Run: headless pygame with SDL's dummy video driver; simulated clock (each Clock.tick advances the game by its frame time, no real sleeping); random seed 0; keys injected as events and as key.get_pressed() state; mouse plan: one left click at the window centre at the start of phase 2, then a move to the lower-right quarter at the start of phase 3; restart key R tapped at the start of phases 3 and 4.
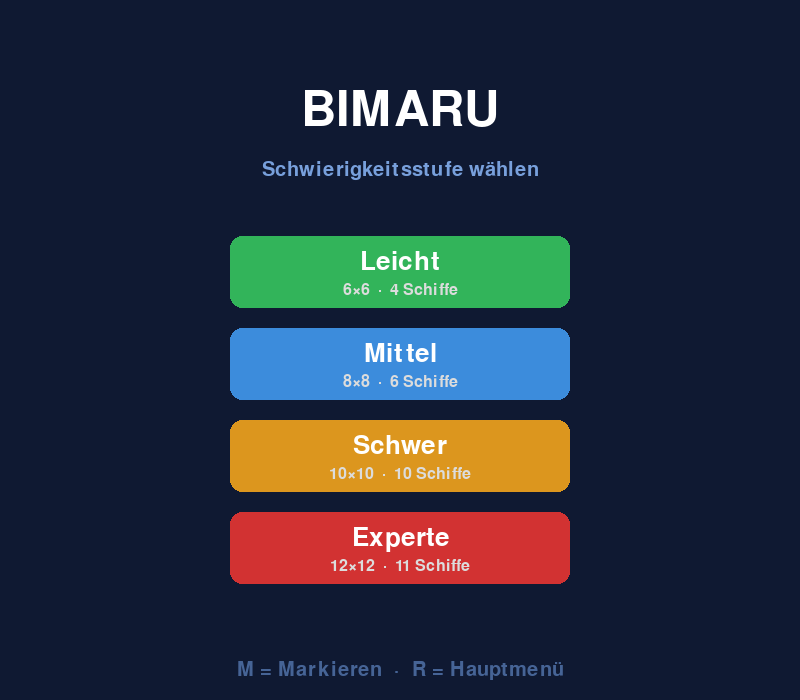
Frame 1 of 4 · flips 1–60 · no input
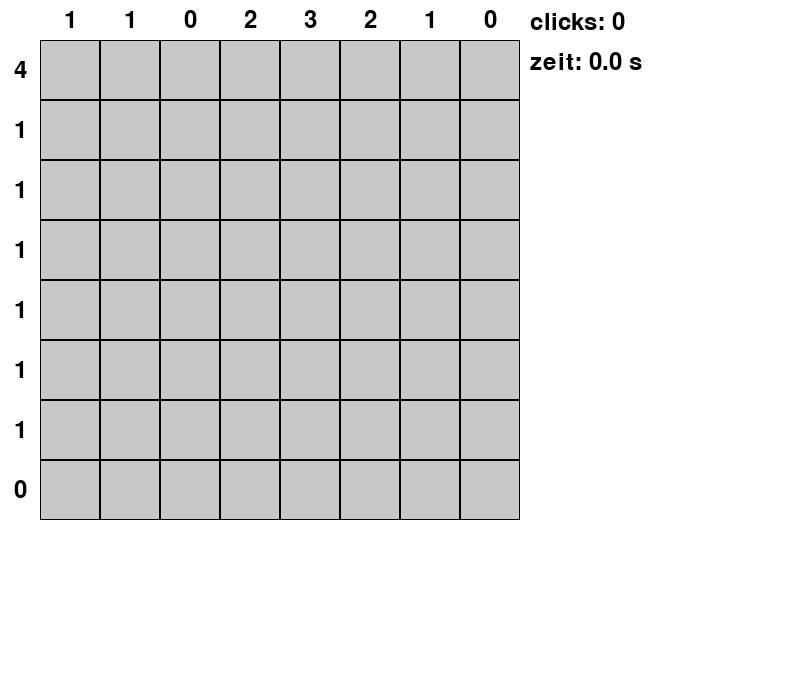
Frame 2 of 4 · flips 61–180 · clicked the window centre · tapped SPACE, RETURN · held RIGHT (→), D
Frame 3 of 4 · flips 181–300 · moved the mouse to the lower-right quarter · tapped R · held DOWN (↓), S · screen same as frame 1, image omitted
Frame 4 of 4 · flips 301–420 · tapped R · held LEFT (←), A, UP (↑), W · screen unchanged from frame 3, image omitted

The pygame program that drew these frames:

import pygame
import sys
import random

pygame.init()
DISPLAYSURF = pygame.display.set_mode((800, 700))
pygame.display.set_caption("Bimaru")

unbekannt = 0
wasser = 1
schiff = 2
treffer = 3
versenkt = 4
markiert_wasser = 5
markiert_schiff = 6
feldgroesse = 50


schwierigkeitsstufen = [
    ("Leicht",     6,  6,  [3, 2, 1, 1],                        70),
    ("Mittel",     8,  8,  [3, 2, 2, 1, 1, 1],                  60),
    ("Schwer",     10, 10, [4, 3, 3, 2, 2, 2, 1, 1, 1, 1],      50),
    ("Experte",    12, 12, [5, 4, 3, 3, 2, 2, 2, 1, 1, 1, 1],   42),
]

reihen = 12
spalten = 12
flotten_laengen = [5, 4, 3, 3, 2, 2, 2, 1, 1, 1, 1]
feldgroesse = 42
spiel_laeuft = False

start = 0
end = None

font = pygame.font.SysFont(None, 36)
clicks = 0

class Feld():
    def __init__(self, status=unbekannt):
        self.status = status
        self.schiff = None
        self.hit = False
        self.markierung = None

class Schiff():
    def __init__(self, laenge, felder):
        self.laenge = laenge
        self.felder = felder
        self.treffer = set()
    
    def versenkt(self):
        return len(self.treffer) == self.laenge


board = [[Feld() for _ in range(spalten)] for _ in range(reihen)]
schiffe = []

def in_bound(x, y):
    return 0 <= x < reihen and 0 <= y < spalten

def kann_platzieren(felder):
    felder_set = set(felder)

    for x, y in felder:
        if not in_bound(x, y):
            return False
        if board[x][y].status != unbekannt:
            return False

        for dx in [-1, 0, 1]:
            for dy in [-1, 0, 1]:
                if dx == 0 and dy == 0:
                    continue
                nx, ny = x + dx, y + dy
                if (nx, ny) in felder_set:
                    continue
                if in_bound(nx, ny) and board[nx][ny].status == schiff:
                    return False
    
    return True

def platzieren_schiff(x, y, laenge, horizontal):
    felder = []
    for k in range(laenge):
        if horizontal:
            felder.append((x, y + k))
        else:
            felder.append((x + k, y))

    if not kann_platzieren(felder):
        return None

    neues_schiff = Schiff(laenge, felder)

    for fx, fy in felder:
        board[fx][fy].status = schiff
        board[fx][fy].schiff = neues_schiff

    return neues_schiff

def platziere_zufaellige_flotte():
    schiffe = []

    for laenge in flotten_laengen:
        platziert = False

        while not platziert:
            horizontal = random.choice([True, False])

            if horizontal:
                x = random.randint(0, reihen - 1)
                y = random.randint(0, spalten - laenge)
            else:
                x = random.randint(0, reihen - laenge)
                y = random.randint(0, spalten - 1)

            neues_schiff = platzieren_schiff(x, y, laenge, horizontal)

            if neues_schiff:
                schiffe.append(neues_schiff)
                platziert = True

    return schiffe

schiffe = platziere_zufaellige_flotte()

def start_timer():
    global start, end
    start = pygame.time.get_ticks()
    end = None

def stop_timer():
    global end
    if end == None:
        end = pygame.time.get_ticks()
    return end

def alles_versenkt():
    for schiff in schiffe:
        if not schiff.versenkt():
            return False
    return True

def vergangene_zeit():
    if end is None:
        return (pygame.time.get_ticks() - start) / 1000
    else:
        return (end - start) / 1000
    

def abschiessen(x, y):
    global clicks
    spalte = (x - 40) // feldgroesse
    reihe = (y - 40) // feldgroesse

    if not in_bound(reihe, spalte):
        return

    feld = board[reihe][spalte]

    if feld.hit:
        return
    
    clicks = clicks + 1
    feld.hit = True

    if feld.status == schiff:
        feld.status = treffer
        feld.schiff.treffer.add((reihe, spalte))

        if feld.schiff.versenkt():
            for fx, fy in feld.schiff.felder:
                board[fx][fy].status = versenkt

    elif feld.status == treffer:
        feld.status = treffer
    else:
        feld.status = wasser

    if alles_versenkt():
        stop_timer()

def markieren(x, y):
    spalte = (x - 40) // feldgroesse
    reihe = (y - 40) // feldgroesse

    if not in_bound(reihe, spalte):
        return
    
    feld = board[reihe][spalte]

    if feld.hit:
        return
    
    if feld.markierung is None:
        feld.markierung = markiert_wasser
    elif feld.markierung == markiert_wasser:
        feld.markierung = markiert_schiff
    else:
        feld.markierung = None

def neue_runde(stufe_index):
    global board, schiffe, clicks, reihen, spalten, flotten_laengen, feldgroesse, spiel_laeuft
    _, r, s, fl, fg = schwierigkeitsstufen[stufe_index]
    reihen = r
    spalten = s
    flotten_laengen = fl
    feldgroesse = fg

    board = [[Feld() for _ in range(spalten)] for _ in range(reihen)]
    schiffe = platziere_zufaellige_flotte()
    clicks = 0
    spiel_laeuft = True
    start_timer()

def restart():
    global spiel_laeuft
    spiel_laeuft = False

def schiffe_spalten(spalte):
    return sum(1 for reihe in range(reihen)
               if board[reihe][spalte].status == schiff and not board[reihe][spalte].hit)

def schiffe_reihen(reihe):
    return sum(1 for spalte in range(spalten)
               if board[reihe][spalte].status == schiff and not board[reihe][spalte].hit)


def draw_menu(surface):
    sw, sh = surface.get_size()
    surface.fill((15, 25, 50))

    font_titel = pygame.font.SysFont(None, 72)
    font_sub   = pygame.font.SysFont(None, 30)

    titel = font_titel.render("BIMARU", True, (255, 255, 255))
    sub   = font_sub.render("Schwierigkeitsstufe wählen", True, (120, 160, 220))
    surface.blit(titel, titel.get_rect(center=(sw // 2, 110)))
    surface.blit(sub,   sub.get_rect(center=(sw // 2, 170)))

    btn_rects = []
    btn_w, btn_h = 340, 72
    spacing = 20
    total_h = len(schwierigkeitsstufen) * (btn_h + spacing) - spacing
    start_y = (sh - total_h) // 2 + 60

    farben = [
        ((50, 180, 90),  (30, 130, 60)),   
        ((60, 140, 220), (30, 90, 170)),   
        ((220, 150, 30), (160, 100, 10)),  
        ((210, 50,  50), (150, 20, 20)),   
    ]

    beschreibungen = [
        "6×6  ·  4 Schiffe",
        "8×8  ·  6 Schiffe",
        "10×10  ·  10 Schiffe",
        "12×12  ·  11 Schiffe",
    ]

    for i, (name, *_) in enumerate(schwierigkeitsstufen):
        bx = (sw - btn_w) // 2
        by = start_y + i * (btn_h + spacing)
        rect = pygame.Rect(bx, by, btn_w, btn_h)
        btn_rects.append(rect)

        farbe, _ = farben[i]

        pygame.draw.rect(surface, farbe, rect, border_radius=12)

        fn = pygame.font.SysFont(None, 38)
        fd = pygame.font.SysFont(None, 24)
        t_name = fn.render(name, True, (255, 255, 255))
        t_desc = fd.render(beschreibungen[i], True, (220, 220, 220))
        surface.blit(t_name, t_name.get_rect(center=(sw // 2, by + btn_h // 2 - 10)))
        surface.blit(t_desc, t_desc.get_rect(center=(sw // 2, by + btn_h // 2 + 18)))

    hint = font_sub.render("M = Markieren  ·  R = Hauptmenü", True, (70, 100, 150))
    surface.blit(hint, hint.get_rect(center=(sw // 2, sh - 30)))

    return btn_rects

def draw_gewonnen_overlay(surface):
    screen_w, screen_h = surface.get_size()
 

    overlay = pygame.Surface((screen_w, screen_h), pygame.SRCALPHA)
    overlay.fill((0, 0, 0, 120))
    surface.blit(overlay, (0, 0))
 

    box_w, box_h = 360, 160
    box_x = (screen_w - box_w) // 2
    box_y = (screen_h - box_h) // 2
 

    pygame.draw.rect(surface, (30, 30, 30), (box_x + 4, box_y + 4, box_w, box_h), border_radius=12)

    pygame.draw.rect(surface, (255, 255, 255), (box_x, box_y, box_w, box_h), border_radius=12)

    pygame.draw.rect(surface, (0, 180, 80), (box_x, box_y, box_w, box_h), 3, border_radius=12)
 
    font_gross = pygame.font.SysFont(None, 42)
    font_klein = pygame.font.SysFont(None, 30)
 
    zeile1 = font_gross.render("Bimaru gelöst!", True, (0, 140, 60))
    zeile2 = font_klein.render(f"Klicks: {clicks}   Zeit: {vergangene_zeit():.1f} s", True, (60, 60, 60))
    zeile3 = font_klein.render("R drücken für das Hauptmenü", True, (120, 120, 120))
 
    surface.blit(zeile1, zeile1.get_rect(center=(screen_w // 2, box_y + 45)))
    surface.blit(zeile2, zeile2.get_rect(center=(screen_w // 2, box_y + 90)))
    surface.blit(zeile3, zeile3.get_rect(center=(screen_w // 2, box_y + 125)))



def draw_board(surface):
    for i in range(reihen):
        for j in range(spalten):
            feld = board[i][j]
            status = feld.status
            
            if status == unbekannt:
                color = (200, 200, 200)
            elif status == wasser:
                color = (0, 0, 255)
            elif status == schiff:
                color = (200, 200, 200)
            elif status == treffer:
                color = (255, 255, 0)
            elif status == versenkt:
                color = (0, 255, 0)
            else:
                color = (200, 200, 200)

            pygame.draw.rect(DISPLAYSURF, color, (40 + j * feldgroesse, 40 + i*feldgroesse, feldgroesse, feldgroesse), 0)
            pygame.draw.rect(surface, (0, 0, 0), (40 + j * feldgroesse, 40 + i * feldgroesse, feldgroesse, feldgroesse), 1)


            if not feld.hit:
                cx = 40 + j * feldgroesse + feldgroesse // 2
                cy = 40 + i * feldgroesse + feldgroesse // 2
                if feld.markierung == markiert_wasser:
                    sym = pygame.font.SysFont(None, 28).render("~", True, (0, 0, 150))
                    DISPLAYSURF.blit(sym, sym.get_rect(center=(cx, cy)))
                elif feld.markierung == markiert_schiff:
                    sym = pygame.font.SysFont(None, 28).render("X", True, (60, 60, 60))
                    DISPLAYSURF.blit(sym, sym.get_rect(center=(cx, cy)))

    text = font.render(f"clicks: {clicks}", True, (0, 0, 0))
    zeit = font.render(f"zeit: {vergangene_zeit()} s", True, (0, 0, 0))
    DISPLAYSURF.blit(text, (spalten * feldgroesse + 50, 10))
    DISPLAYSURF.blit(zeit, (spalten * feldgroesse + 50, 50))

    for j in range(spalten):
        anzahl = schiffe_spalten(j)
        text = font.render(str(anzahl), True, (0, 0, 0))
        text_rect = text.get_rect(center=(40 + j * feldgroesse + feldgroesse / 2, 20))
        DISPLAYSURF.blit(text, text_rect)

    for i in range(reihen):
        anzahl = schiffe_reihen(i)
        text = font.render(str(anzahl), True, (0, 0, 0))
        text_rect = text.get_rect(center=(20 , 40 + i * feldgroesse + feldgroesse / 2))
        DISPLAYSURF.blit(text, text_rect) 

start_timer()

while True:
    mx, my = pygame.mouse.get_pos()

    for event in pygame.event.get():
        if event.type == pygame.QUIT:
            pygame.quit()
            sys.exit()


        if not spiel_laeuft:
            if event.type == pygame.MOUSEBUTTONDOWN and event.button == 1:
                for i, rect in enumerate(menu_btn_rects if 'menu_btn_rects' in dir() else []):
                    if rect.collidepoint(mx, my):
                        neue_runde(i)


        else:
            if event.type == pygame.MOUSEBUTTONDOWN and event.button == 1:
                if not alles_versenkt():
                    abschiessen(mx, my)

            if event.type == pygame.KEYDOWN:
                if event.key == pygame.K_m:
                    if not alles_versenkt():
                        markieren(mx, my)
                if event.key == pygame.K_r:
                    restart()
    
    DISPLAYSURF.fill((255, 255, 255))

    if not spiel_laeuft:
        menu_btn_rects = draw_menu(DISPLAYSURF)
    else:
        draw_board(DISPLAYSURF)
        if alles_versenkt():
            draw_gewonnen_overlay(DISPLAYSURF)

    pygame.display.update()
